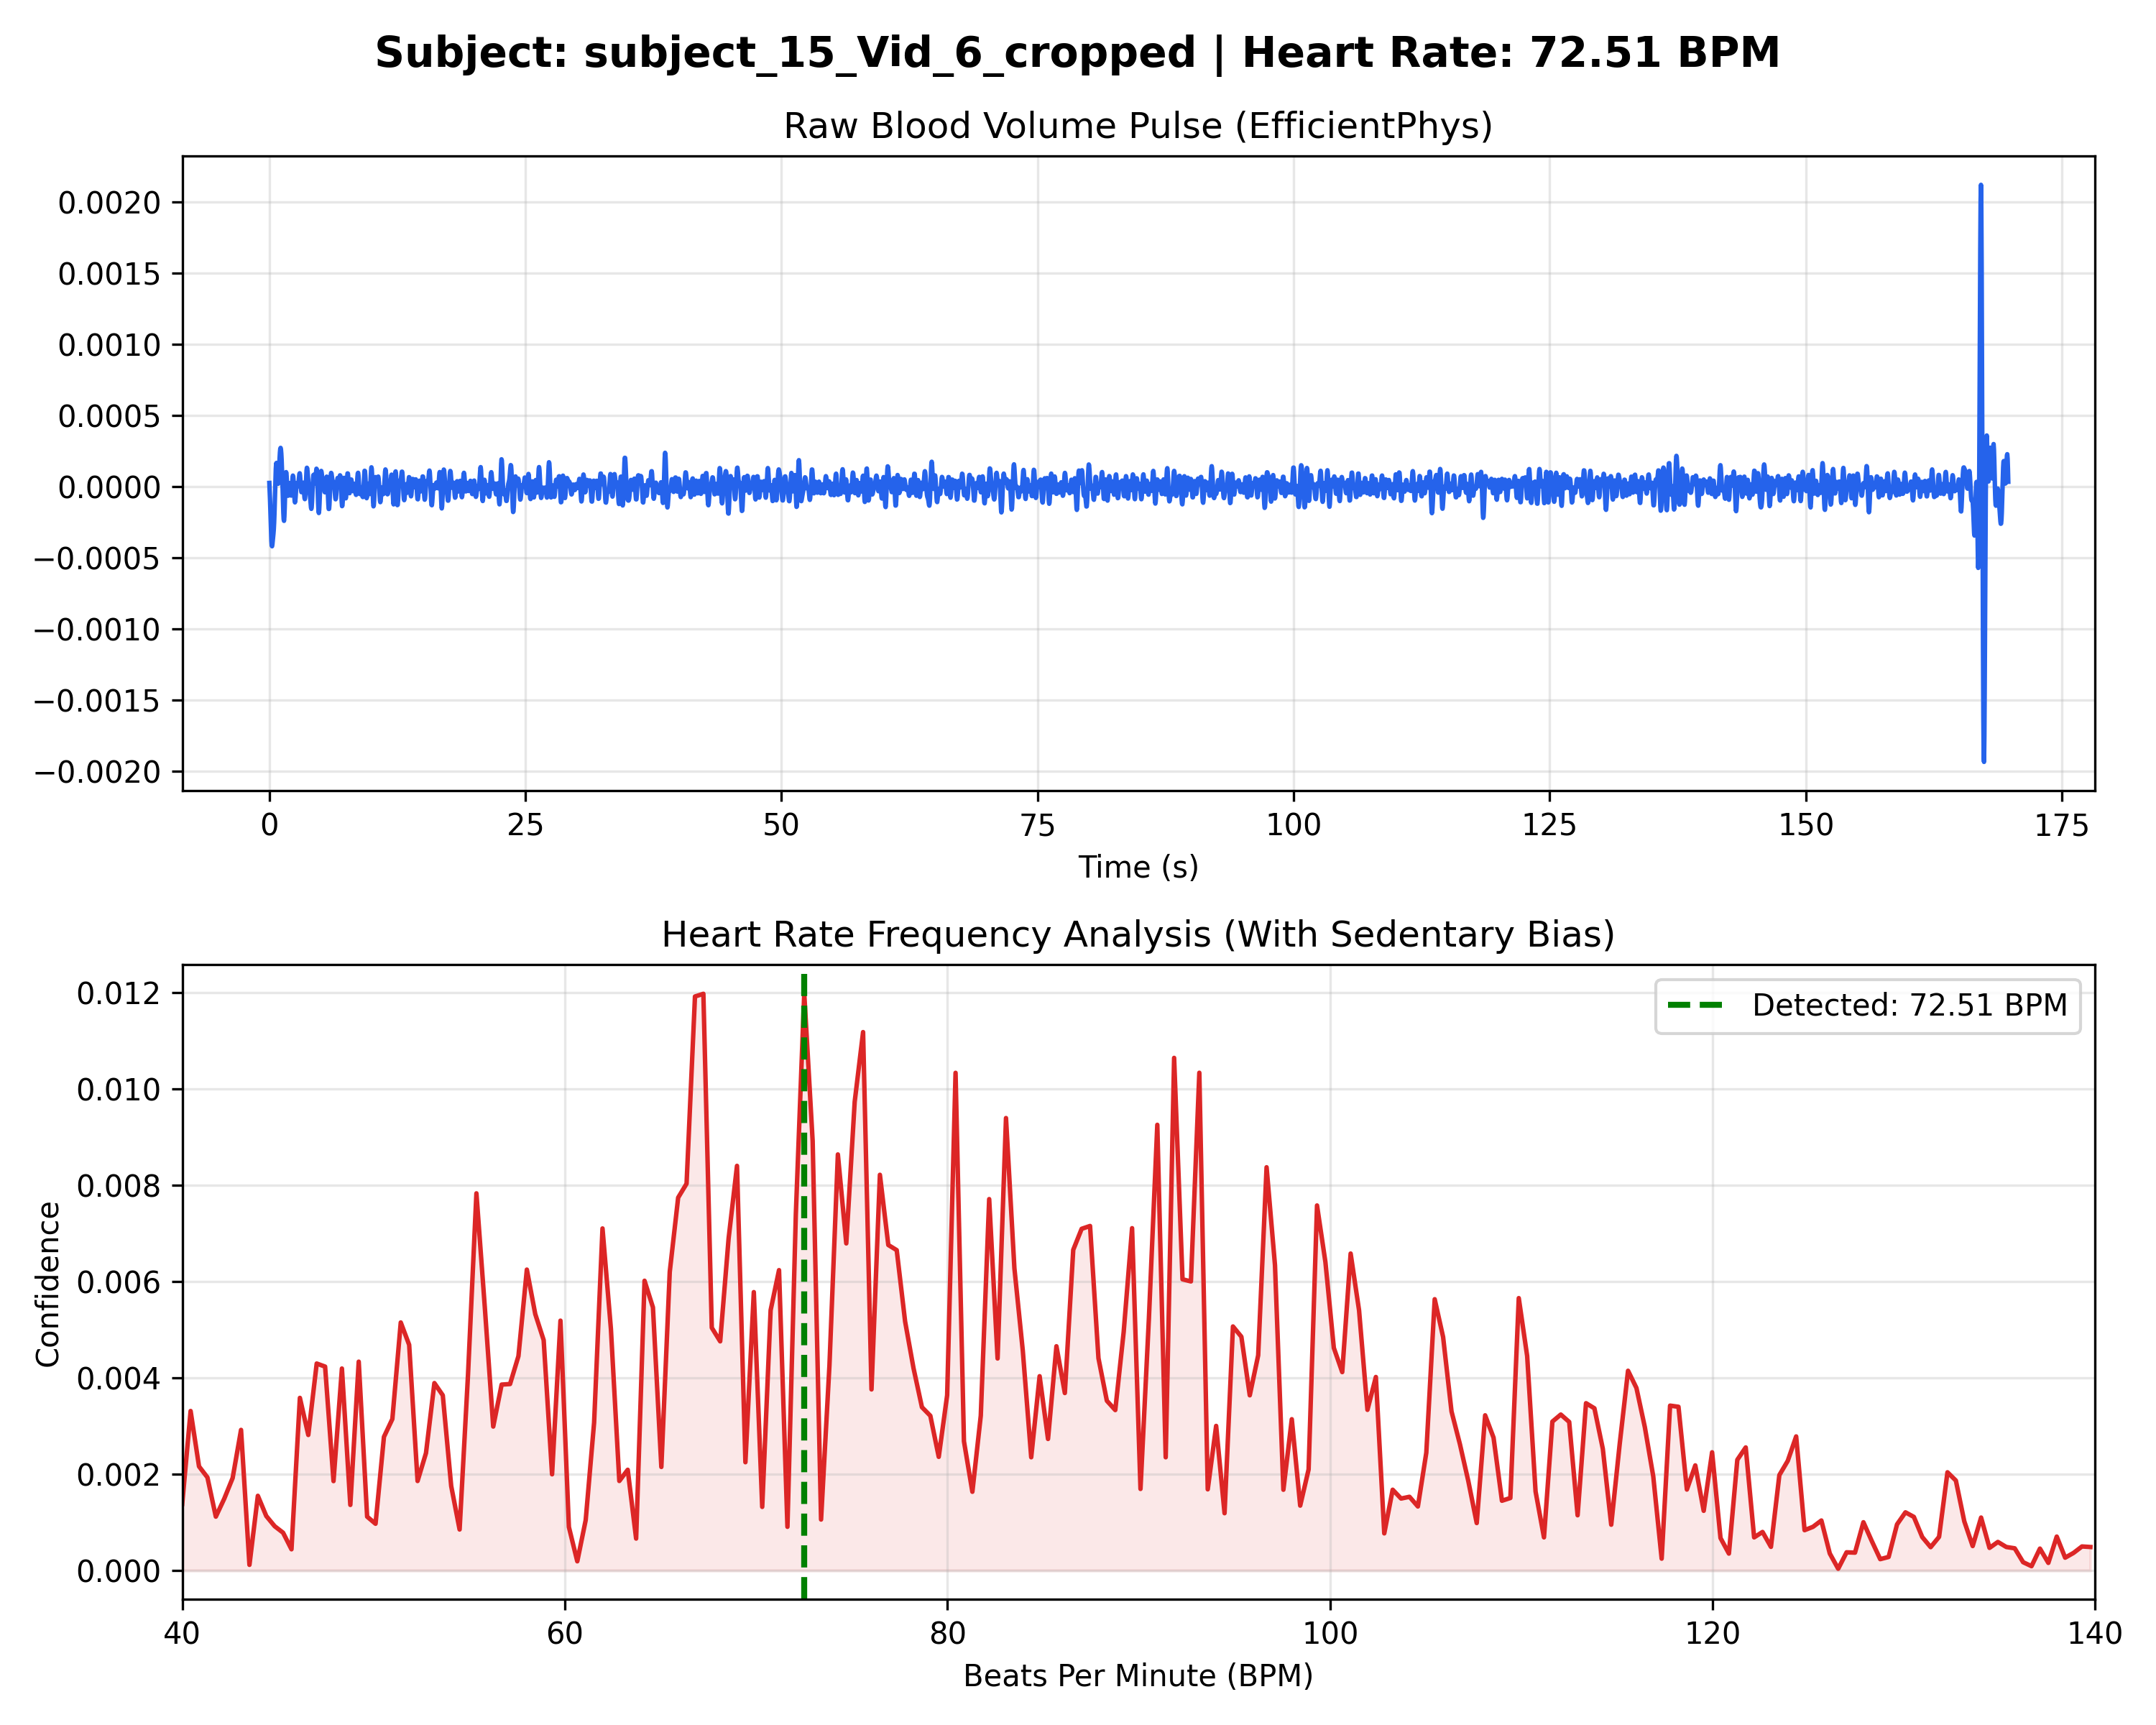

Data behind this chart, as committed beside it:
Time_Sec, Amplitude
0.000000, 0.000026
0.03333, -0.000028
0.06667, -0.000089
0.1, -0.000160
0.1333, -0.000241
0.1667, -0.000319
0.2, -0.000380
0.2333, -0.000414
0.2667, -0.000420
0.3, -0.000404
0.3333, -0.000380
0.3667, -0.000356
0.4, -0.000331
0.4333, -0.000300
0.4667, -0.000255
0.5, -0.000192
0.5333, -0.000112
0.5667, -0.000024
0.6, 0.000060
0.6333, 0.000126
0.6667, 0.000163
0.7, 0.000166
0.7333, 0.000141
0.7667, 0.000099
0.8, 0.000055
0.8333, 0.000025
0.8667, 0.000020
0.9, 0.000042
0.9333, 0.000087
0.9667, 0.000142
1, 0.000196
1.033, 0.000239
1.067, 0.000265
1.1, 0.000272
1.133, 0.000261
1.167, 0.000232
1.2, 0.000187
1.233, 0.000128
1.267, 0.000055
1.3, -0.000027
1.333, -0.000110
1.367, -0.000182
1.4, -0.000229
1.433, -0.000241
1.467, -0.000212
1.5, -0.000150
1.533, -0.000069
1.567, 0.000012
1.6, 0.000073
1.633, 0.000102
1.667, 0.000094
1.7, 0.000059
1.733, 0.000010
1.767, -0.000034
1.8, -0.000061
1.833, -0.000065
1.867, -0.000047
1.9, -0.000018
1.933, 0.000010
1.967, 0.000025
... 5,034 more rows
